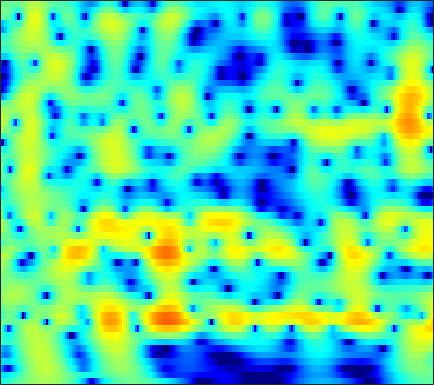

The file beside this chart, header and first rows:
-5.4551, -5.185, -4.762, -4.2801, -3.8905, -3.3478, -2.7906, -2.3739, -1.8264, -1.2976, -0.79368, -0.43449, 0.013873, 0.42515, 0.70606, 1.0385, 1.3186, 1.4918, 1.6735, 1.7951, 1.8584, 1.8669, 1.8243, 1.7186
-7.603, -7.626, -7.502, -7.167, -6.774, -6.085, -5.259, -4.586, -3.662, -2.747, -1.872, -1.255, -0.4941, 0.1877, 0.644, 1.176, 1.619, 1.893, 2.179, 2.373, 2.478, 2.499, 2.45, 2.316
-12.05, -14.05, -17.83, -22.1, -20.4, -15.12, -11.17, -8.902, -6.475, -4.516, -2.894, -1.852, -0.657, 0.3465, 0.987, 1.703, 2.274, 2.61, 2.942, 3.146, 3.224, 3.202, 3.066, 2.807
-7.68, -7.944, -8.113, -7.998, -7.703, -7.039, -6.12, -5.316, -4.163, -2.992, -1.858, -1.057, -0.07816, 0.7844, 1.348, 1.981, 2.479, 2.761, 3.015, 3.129, 3.106, 2.995, 2.728, 2.318
-11.32, -12.51, -13.22, -12.37, -11.02, -8.961, -6.976, -5.607, -3.962, -2.512, -1.241, -0.3969, 0.5905, 1.426, 1.955, 2.53, 2.958, 3.183, 3.348, 3.366, 3.233, 3.035, 2.639, 2.089
-9.499, -10.7, -11.52, -10.86, -9.609, -7.629, -5.738, -4.449, -2.922, -1.597, -0.4476, 0.3039, 1.168, 1.883, 2.322, 2.781, 3.096, 3.241, 3.306, 3.218, 2.981, 2.703, 2.202, 1.552
-3.665, -4.023, -4.301, -4.295, -4.099, -3.589, -2.898, -2.303, -1.472, -0.6398, 0.1625, 0.7255, 1.403, 1.97, 2.312, 2.65, 2.847, 2.902, 2.861, 2.68, 2.358, 2.022, 1.443, 0.7112
-2.86, -3.811, -4.873, -5.436, -5.395, -4.748, -3.689, -2.788, -1.576, -0.4617, 0.5145, 1.135, 1.816, 2.337, 2.626, 2.868, 2.953, 2.93, 2.785, 2.546, 2.201, 1.884, 1.358, 0.6979
-2.772, -5.148, -9.897, -18.03, -16.13, -9.169, -5.364, -3.422, -1.475, 0.02493, 1.169, 1.824, 2.447, 2.797, 2.906, 2.912, 2.705, 2.391, 1.827, 1.163, 0.5884, 0.3044, 0.1922, 0.2816
0.1456, -0.4458, -1.063, -1.398, -1.487, -1.474, -1.353, -1.214, -1.02, -0.8391, -0.5216, -0.1404, 0.5305, 1.224, 1.578, 1.707, 1.339, 0.6328, -1.155, -4.432, -11.13, -25.38, -9.314, -3.434
-3.988, -2.511, -1.315, -0.7367, -0.7193, -1.097, -1.916, -2.924, -5.472, -10.7, -30.51, -15.36, -7.68, -3.741, -1.834, -0.2814, 0.3653, 0.4754, 0.3102, -0.04109, -0.308, -0.2972, 0.1726, 1.06
-1.988, -1.424, -0.7485, -0.3483, -0.2406, -0.3157, -0.6821, -1.15, -1.92, -2.578, -2.936, -2.89, -2.419, -1.773, -1.287, -0.7931, -0.4886, -0.3377, -0.1878, -0.09297, -0.01192, 0.1177, 0.4342, 0.8888
0.5492, 0.7706, 1.058, 1.264, 1.38, 1.431, 1.317, 1.188, 1.061, 0.8831, 0.5804, 0.3537, 0.1577, -0.07881, -0.3846, -0.9154, -1.521, -2.059, -2.888, -3.703, -4.239, -4.26, -3.735, -2.763
0.7358, 1.165, 1.613, 1.934, 2.116, 2.253, 2.307, 2.296, 2.188, 1.98, 1.711, 1.451, 0.9718, 0.3658, -0.1924, -1.132, -2.413, -3.707, -6.073, -9.695, -16.72, -37.13, -13.9, -7.972
-0.3775, 0.1935, 0.7459, 1.159, 1.354, 1.517, 1.611, 1.615, 1.493, 1.313, 1.127, 0.9313, 0.5319, 0.07914, -0.2839, -0.8981, -1.655, -2.281, -3.158, -4, -4.568, -4.61, -4.086, -3.118
-0.9298, -0.5539, -0.1767, 0.05158, 0.1287, 0.1349, 0.02658, -0.09637, -0.2567, -0.4248, -0.6246, -0.7533, -0.8594, -0.964, -1.062, -1.161, -1.22, -1.241, -1.245, -1.191, -1.023, -0.8193, -0.4629, -0.002577
-0.4507, -0.3775, -0.4043, -0.6414, -0.9144, -1.391, -1.995, -2.454, -2.972, -3.392, -3.703, -3.773, -3.594, -3.289, -3.012, -2.549, -2.024, -1.637, -1.115, -0.5715, -0.02523, 0.3764, 0.9007, 1.422
0.7186, 0.4946, -0.06499, -0.9141, -1.727, -3.092, -4.737, -6.171, -8.27, -10.02, -10.53, -10.13, -9.032, -7.734, -6.74, -5.41, -4.162, -3.305, -2.218, -1.179, -0.2728, 0.339, 1.11, 1.817
2.278, 1.783, 0.9093, -0.2039, -1.305, -3.168, -5.665, -8.249, -12.96, -19.54, -22.06, -17.71, -14.72, -13.14, -11.74, -9.619, -7.471, -5.865, -3.931, -2.438, -1.289, -0.5903, 0.1977, 0.8951
3.142, 2.782, 2.335, 1.694, 1.01, -0.2034, -1.678, -2.899, -4.871, -6.832, -8.545, -10.4, -13.38, -19, -30.84, -15.29, -9.255, -6.415, -3.845, -2.345, -1.625, -1.519, -1.974, -2.854
-1.054, -0.02532, 0.9133, 1.269, 1.338, 1.052, 0.5433, 0.04324, -0.8459, -1.672, -2.565, -3.349, -4.011, -4.522, -4.461, -3.818, -2.873, -1.996, -1.101, -0.6441, -0.6706, -1.188, -2.662, -5.207
-4.625, -2.927, -1.645, -1.077, -0.8889, -0.8749, -1.173, -1.459, -1.686, -2.021, -2.174, -2.085, -2.068, -1.839, -1.521, -1.128, -0.6746, -0.2956, 0.04246, 0.2732, 0.339, 0.2757, 0.16, 0.05684
-0.06691, -0.3589, -0.9094, -1.427, -1.99, -2.88, -3.895, -4.64, -5.286, -5.462, -4.933, -4.144, -3.103, -2.015, -1.294, -0.4993, 0.191, 0.5402, 0.9029, 1.168, 1.292, 1.367, 1.454, 1.531
2.468, 1.475, 0.2222, -1.2, -2.404, -4.368, -6.84, -9.701, -16.71, -21.61, -11.06, -7.418, -4.058, -1.735, -0.5786, 0.592, 1.33, 1.64, 1.845, 1.788, 1.605, 1.43, 1.215, 1.18
2.854, 1.495, -0.3521, -2.12, -3.129, -4.212, -4.954, -5.485, -5.758, -5.265, -3.743, -2.295, -0.4728, 1.044, 1.871, 2.677, 2.976, 2.958, 2.513, 1.569, 0.1621, -1.211, -3.088, -3.903
0.4939, -1.879, -6.218, -12.42, -15.12, -9.968, -6.19, -4.174, -2.291, -0.7813, 0.5661, 1.373, 2.438, 3.179, 3.619, 3.907, 3.837, 3.536, 2.697, 1.327, -0.8252, -3.09, -7.298, -10.21
-1.687, -3.155, -5.091, -6.726, -7.02, -6.164, -4.473, -3.177, -1.62, -0.2971, 0.7862, 1.467, 2.174, 2.689, 2.936, 3.039, 2.941, 2.683, 2.165, 1.42, 0.5373, -0.151, -0.9422, -1.38
-3.328, -3.533, -3.723, -3.609, -3.368, -2.826, -2.09, -1.455, -0.6228, 0.2068, 0.8841, 1.363, 1.826, 2.166, 2.299, 2.356, 2.253, 2.09, 1.77, 1.354, 0.8984, 0.5439, 0.1183, -0.2609
-6.917, -5.937, -4.719, -3.56, -2.812, -1.85, -0.9825, -0.376, 0.3582, 1.006, 1.543, 1.868, 2.183, 2.368, 2.404, 2.354, 2.156, 1.952, 1.58, 1.158, 0.6943, 0.3477, -0.1012, -0.5229
-9.966, -7.464, -5.064, -3.345, -2.299, -1.132, -0.1212, 0.5202, 1.307, 1.92, 2.444, 2.695, 2.928, 2.964, 2.891, 2.631, 2.219, 1.81, 1.169, 0.4635, -0.2617, -0.7729, -1.392, -1.885
-4.239, -3.749, -2.896, -2.074, -1.404, -0.5089, 0.4118, 1.106, 1.955, 2.705, 3.267, 3.574, 3.77, 3.724, 3.52, 2.998, 2.207, 1.415, 0.1529, -1.338, -2.873, -3.926, -4.916, -5.371
-1.121, -1.671, -2.413, -2.872, -2.862, -2.132, -0.8247, 0.3398, 1.781, 3.026, 3.921, 4.41, 4.729, 4.719, 4.452, 3.774, 2.636, 1.468, -0.6609, -3.621, -7.96, -12.72, -18.39, -13.28
-0.8444, -2.389, -5.53, -10.92, -19.72, -12.15, -5.245, -2.205, 0.6161, 2.553, 3.89, 4.558, 5.07, 5.184, 5.003, 4.434, 3.451, 2.44, 0.6727, -1.546, -4.122, -6.011, -7.655, -7.901
-1.107, -2.149, -3.507, -4.726, -5.071, -4.387, -2.76, -1.349, 0.3829, 1.808, 2.918, 3.495, 4.002, 4.159, 4.097, 3.733, 3.11, 2.464, 1.442, 0.2591, -0.9661, -1.859, -2.938, -3.876
-2.072, -2.432, -2.687, -2.605, -2.338, -1.709, -0.8469, -0.1314, 0.8431, 1.728, 2.444, 2.865, 3.228, 3.37, 3.325, 3.075, 2.615, 2.16, 1.42, 0.5754, -0.3388, -1.029, -1.949, -2.828
-5.535, -5.716, -5.208, -4.014, -3.025, -1.722, -0.5012, 0.3081, 1.29, 2.094, 2.726, 3.087, 3.379, 3.486, 3.407, 3.143, 2.667, 2.198, 1.42, 0.5209, -0.4484, -1.196, -2.139, -2.994
-18.46, -24.15, -11.02, -6.235, -4.016, -1.861, -0.294, 0.6881, 1.728, 2.598, 3.271, 3.64, 3.957, 4.031, 3.939, 3.582, 2.978, 2.339, 1.274, -0.04152, -1.559, -2.772, -4.327, -5.517
-3.504, -3.871, -3.545, -2.706, -1.949, -1.05, -0.1895, 0.4725, 1.369, 2.278, 3.088, 3.586, 4.055, 4.235, 4.187, 3.815, 3.091, 2.306, 0.8847, -1.004, -3.531, -5.967, -10.47, -17.07
1.871, 1.214, 0.4108, -0.5312, -1.312, -2.428, -3.146, -3.081, -1.79, -0.04074, 1.663, 2.659, 3.604, 4.119, 4.193, 3.953, 3.279, 2.514, 1.125, -0.7016, -2.924, -4.864, -7.596, -9.8
3.884, 3.13, 1.879, 0.1656, -1.683, -5.378, -12.74, -17.86, -7.339, -2.307, 0.6836, 2.123, 3.411, 4.075, 4.199, 3.995, 3.36, 2.618, 1.335, -0.292, -2.132, -3.61, -5.562, -7.202
3.412, 2.977, 2.172, 1.281, 0.5396, -0.4173, -1.004, -1.043, -0.3296, 0.7989, 1.892, 2.627, 3.241, 3.499, 3.448, 3.013, 2.217, 1.351, -0.1129, -1.917, -4.101, -5.961, -8.849, -12.6
1.467, 1.289, 1.155, 1.046, 1.052, 1.146, 1.366, 1.619, 2.057, 2.533, 2.981, 3.239, 3.378, 3.256, 2.983, 2.302, 1.242, 0.2086, -1.565, -3.729, -6.252, -8.33, -11.02, -13.39
-2.273, -2.279, -1.84, -1.151, -0.5339, 0.3528, 1.213, 1.854, 2.58, 3.213, 3.699, 3.901, 4.026, 3.871, 3.539, 2.828, 1.715, 0.5858, -1.354, -3.962, -7.521, -11.1, -18, -20
-12.06, -11.67, -9.493, -6.677, -4.866, -2.712, -0.9198, 0.211, 1.502, 2.528, 3.284, 3.691, 4.012, 4.071, 3.927, 3.472, 2.715, 1.919, 0.5363, -1.236, -3.393, -5.181, -7.209, -7.748
-21.77, -21.41, -16.71, -12.41, -9.817, -6.908, -4.511, -2.978, -1.249, 0.1088, 1.187, 1.828, 2.405, 2.752, 2.879, 2.841, 2.61, 2.325, 1.795, 1.153, 0.4917, 0.03998, -0.4207, -0.6165
-20.69, -20.49, -18.74, -15.53, -13.05, -10.11, -7.46, -5.775, -3.873, -2.314, -1.091, -0.3632, 0.392, 0.9255, 1.213, 1.495, 1.67, 1.755, 1.832, 1.87, 1.885, 1.897, 1.917, 1.951
-27.3, -29.03, -22.66, -17.66, -14.7, -11.48, -8.783, -7.107, -5.205, -3.7, -2.607, -2.007, -1.408, -1.012, -0.7953, -0.4783, -0.07375, 0.3002, 0.8893, 1.508, 2.081, 2.456, 2.874, 3.171
-17.95, -18.65, -18.3, -16.14, -13.85, -10.96, -8.401, -6.752, -5.061, -3.874, -3.145, -2.949, -3.118, -3.688, -4.245, -4.77, -4.326, -3.299, -1.541, 0.167, 1.599, 2.454, 3.324, 3.916
-17.34, -23.79, -27.67, -16.93, -12.87, -9.201, -6.589, -5.097, -3.667, -2.796, -2.468, -2.645, -3.612, -5.659, -8.38, -16.44, -17.66, -9.3, -3.979, -0.8145, 1.286, 2.41, 3.475, 4.162
-8.305, -8.893, -8.894, -7.917, -6.767, -5.151, -3.702, -2.777, -1.798, -1.157, -0.8979, -0.9227, -1.283, -1.965, -2.563, -3.081, -2.828, -2.083, -0.7399, 0.5969, 1.694, 2.325, 2.909, 3.236
-4.027, -4.04, -3.885, -3.469, -3.014, -2.279, -1.507, -0.9352, -0.2678, 0.2621, 0.6286, 0.7943, 0.924, 0.951, 0.9415, 0.9579, 1.062, 1.198, 1.409, 1.59, 1.676, 1.647, 1.463, 1.116
-2.913, -2.874, -2.62, -2.192, -1.802, -1.177, -0.4942, 0.007916, 0.638, 1.202, 1.692, 1.98, 2.273, 2.479, 2.577, 2.614, 2.553, 2.439, 2.188, 1.784, 1.195, 0.6073, -0.3898, -1.655
-4.386, -4.425, -4.01, -3.236, -2.537, -1.599, -0.6877, -0.06118, 0.7371, 1.469, 2.121, 2.556, 3.021, 3.352, 3.503, 3.555, 3.413, 3.167, 2.646, 1.889, 0.8646, -0.09428, -1.68, -3.709
-11.64, -11.96, -9.216, -6.348, -4.701, -3.107, -1.941, -1.185, -0.2495, 0.6921, 1.635, 2.329, 3.149, 3.769, 4.069, 4.242, 4.126, 3.839, 3.168, 2.182, 0.8928, -0.2458, -1.942, -3.761
-9.122, -9.694, -7.737, -5.672, -4.68, -4.022, -3.975, -4.031, -3.713, -2.417, -0.4687, 0.996, 2.669, 3.911, 4.537, 4.971, 4.963, 4.668, 3.883, 2.626, 0.8828, -0.756, -3.279, -5.793
-0.7728, -1.196, -1.631, -2.077, -2.619, -3.926, -6.484, -10.26, -27.8, -10.51, -3.766, -0.8204, 1.865, 3.6, 4.454, 5.076, 5.171, 4.91, 4.127, 2.796, 0.8168, -1.223, -5.079, -11.45
0.2125, -0.1164, -0.5811, -1.115, -1.583, -2.353, -3.204, -3.728, -3.833, -2.938, -1.342, -0.08692, 1.412, 2.558, 3.165, 3.631, 3.713, 3.53, 2.964, 2.051, 0.8164, -0.2782, -1.841, -3.225
-0.8083, -0.9689, -1.176, -1.368, -1.483, -1.567, -1.534, -1.394, -1.025, -0.4561, 0.2512, 0.8202, 1.516, 2.094, 2.397, 2.611, 2.594, 2.433, 2.029, 1.444, 0.7283, 0.1507, -0.6072, -1.271
